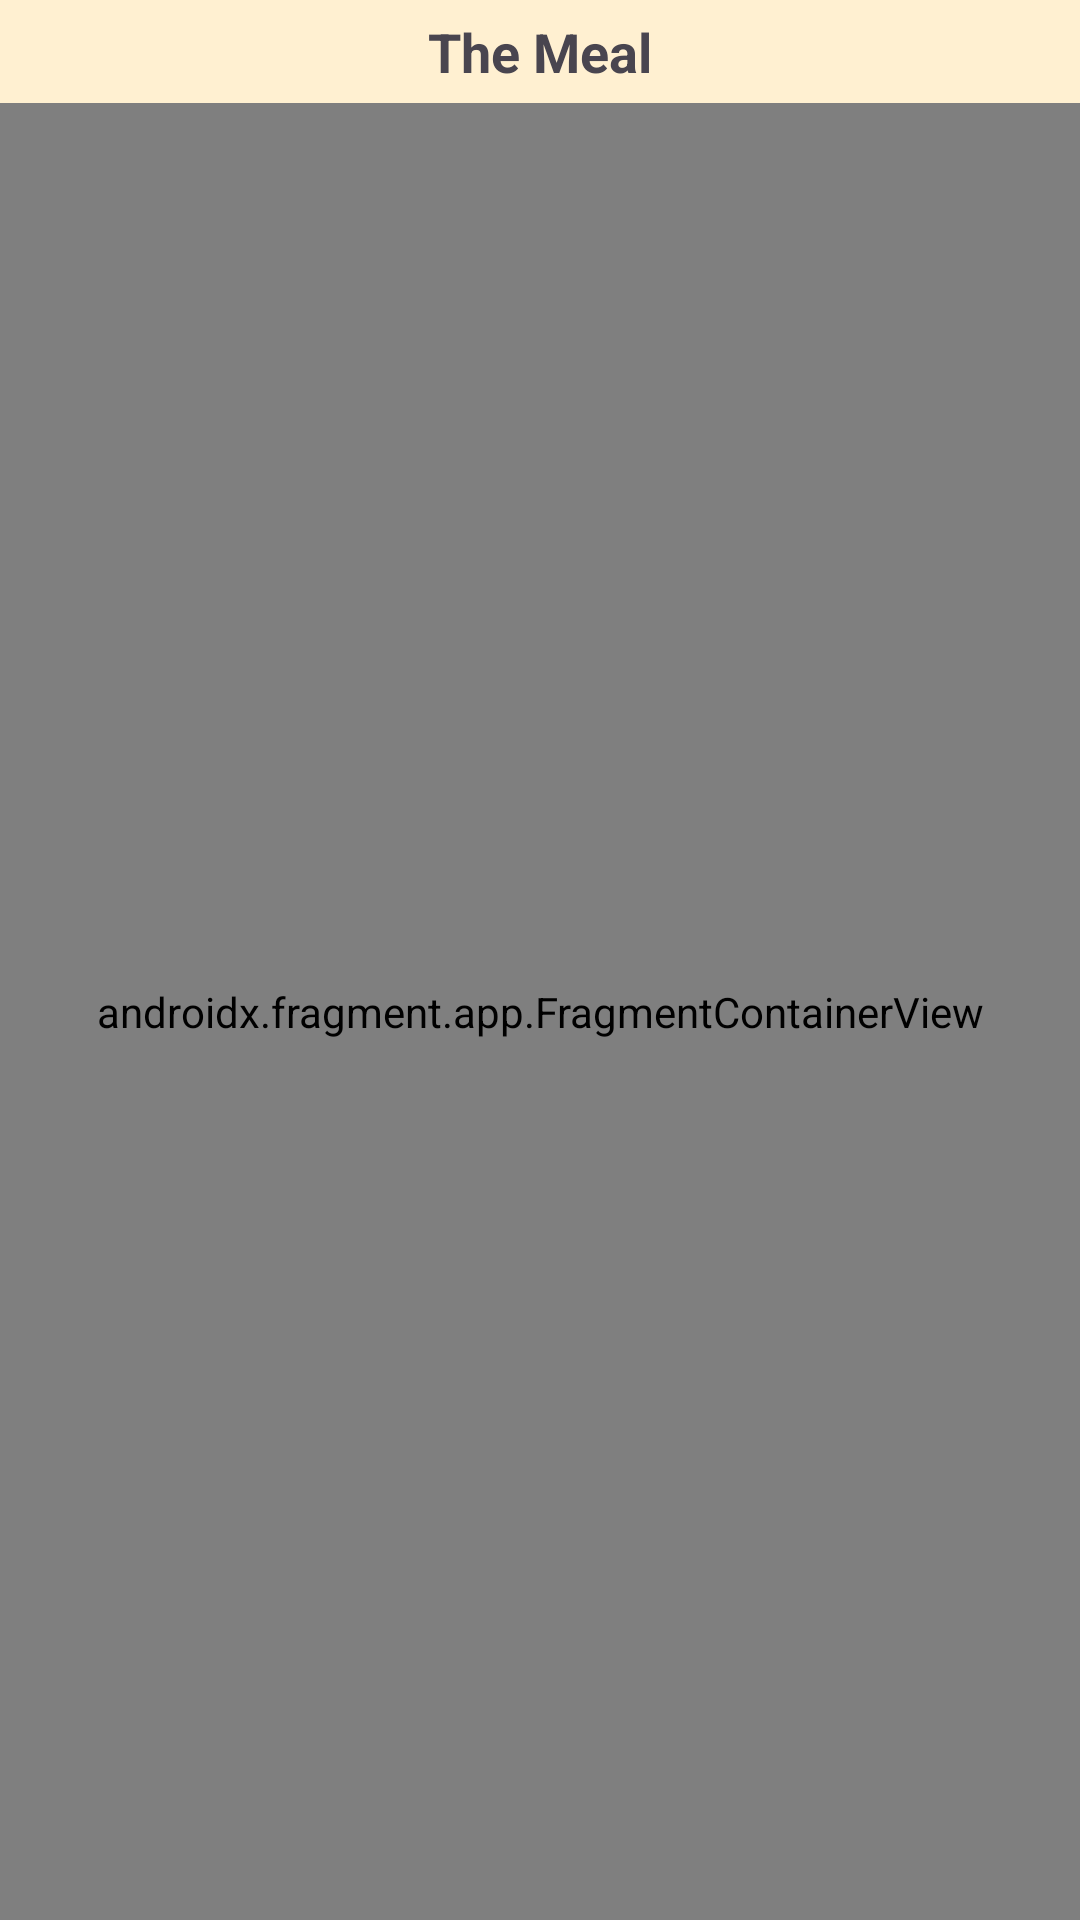

Write the Android layout XML for this screen, with the resource values it uses.
<!-- AndroidManifest.xml: application theme Theme.TheMeal -->
<!-- res/layout/activity_main.xml -->
<?xml version="1.0" encoding="utf-8"?>
<androidx.constraintlayout.widget.ConstraintLayout xmlns:android="http://schemas.android.com/apk/res/android"
    xmlns:app="http://schemas.android.com/apk/res-auto"
    xmlns:tools="http://schemas.android.com/tools"
    android:id="@+id/main"
    android:layout_width="match_parent"
    android:layout_height="match_parent"
    tools:context=".view.MainActivity">

    <LinearLayout
        android:id="@+id/ll_main"
        android:layout_width="match_parent"
        android:layout_height="wrap_content"
        android:background="@color/cream"
        android:gravity="center"
        android:orientation="horizontal"
        android:padding="5dp"
        app:layout_constraintBottom_toTopOf="@+id/nav_host_fragment"
        app:layout_constraintEnd_toEndOf="parent"
        app:layout_constraintStart_toStartOf="parent"
        app:layout_constraintTop_toTopOf="parent">

        <TextView
            android:layout_width="wrap_content"
            android:layout_height="wrap_content"
            android:text="@string/app_name"
            android:textSize="18sp"
            android:textStyle="bold" />
    </LinearLayout>

    <androidx.fragment.app.FragmentContainerView
        android:id="@+id/nav_host_fragment"
        android:name="androidx.navigation.fragment.NavHostFragment"
        android:layout_width="0dp"
        android:layout_height="0dp"
        app:defaultNavHost="true"
        app:layout_constraintBottom_toBottomOf="parent"
        app:layout_constraintEnd_toEndOf="parent"
        app:layout_constraintStart_toStartOf="parent"
        app:layout_constraintTop_toBottomOf="@+id/ll_main"
        app:navGraph="@navigation/nav_host_fragment" />

</androidx.constraintlayout.widget.ConstraintLayout>
<!-- resources referenced by this layout -->
<resources>
  <color name="cream">#FFF0D1</color>
  <string name="app_name">The Meal</string>
  <style name="Theme.TheMeal" parent="Base.Theme.TheMeal" />
  <style name="Base.Theme.TheMeal" parent="Theme.Material3.DayNight.NoActionBar">
          
           <item name="colorPrimary">@color/cream</item>
      </style>
</resources>
